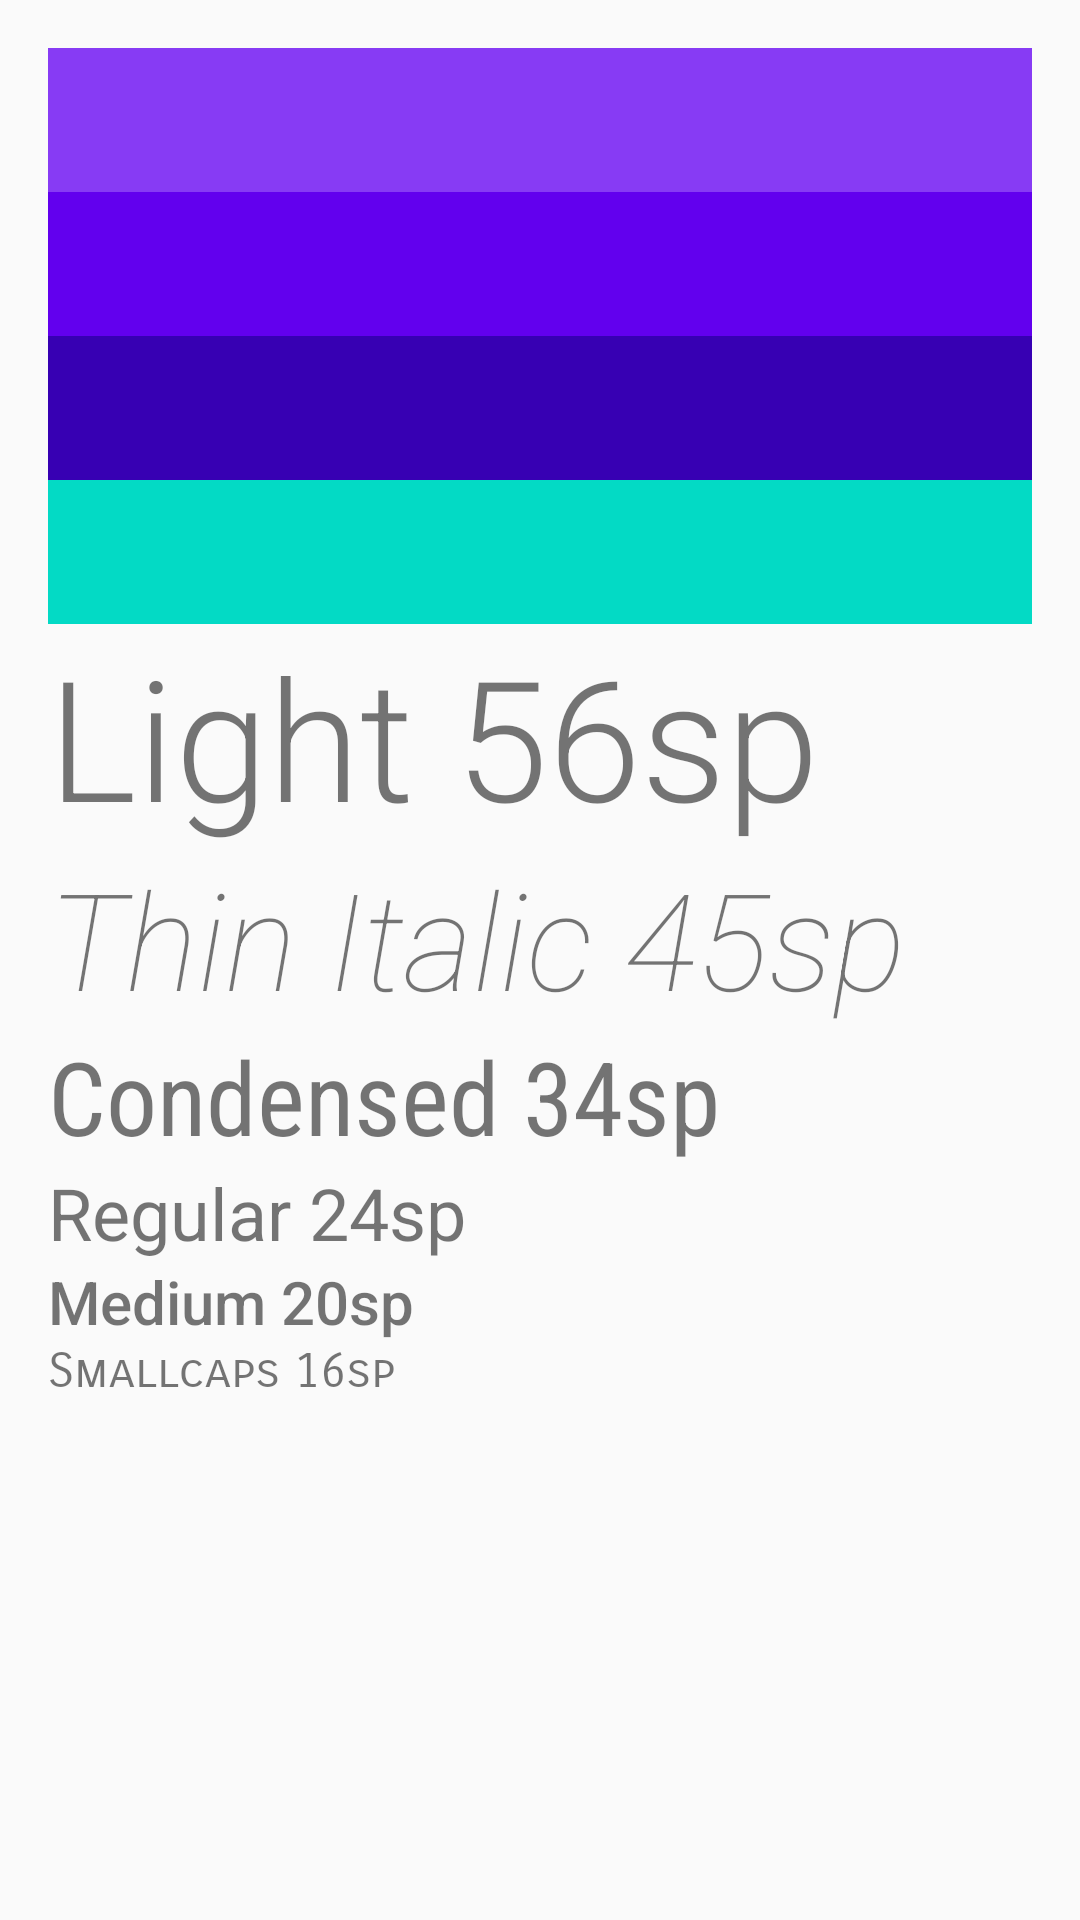

This screen was rendered from an Android layout file. Write that file and the resources it references.
<!-- AndroidManifest.xml: application theme AppTheme -->
<!-- res/layout/activity_color_and_font.xml -->
<?xml version="1.0" encoding="utf-8"?>
<LinearLayout xmlns:android="http://schemas.android.com/apk/res/android"
    xmlns:tools="http://schemas.android.com/tools"
    android:layout_width="match_parent"
    android:layout_height="match_parent"
    android:orientation="vertical"
    android:padding="16dp"
    tools:context=".ColorAndFontActivity">

    <View
        android:id="@+id/primaryLight"
        android:background="@color/colorPrimaryLight"
        android:layout_width="match_parent"
        android:layout_height="48dp"/>

    <View
        android:id="@+id/primary"
        android:background="@color/colorPrimary"
        android:layout_width="match_parent"
        android:layout_height="48dp"/>

    <View
        android:id="@+id/primaryDark"
        android:background="@color/colorPrimaryDark"
        android:layout_width="match_parent"
        android:layout_height="48dp"/>

    <View
        android:id="@+id/accent"
        android:background="@color/colorAccent"
        android:layout_width="match_parent"
        android:layout_height="48dp"/>

    <TextView
        android:id="@+id/text56"
        android:layout_width="wrap_content"
        android:layout_height="wrap_content"
        android:text="@string/light_56sp"
        android:textSize="56sp"
        android:fontFamily="sans-serif-light"/>

    <TextView
        android:id="@+id/text45"
        android:layout_width="wrap_content"
        android:layout_height="wrap_content"
        android:text="@string/thin_italic_45sp"
        android:textSize="45sp"
        android:fontFamily="sans-serif-thin"
        android:textStyle="italic"/>

    <TextView
        android:id="@+id/text34"
        android:layout_width="wrap_content"
        android:layout_height="wrap_content"
        android:text="@string/condensed_34sp"
        android:textSize="34sp"
        android:fontFamily="sans-serif-condensed"/>

    <TextView
        android:id="@+id/text24"
        android:layout_width="wrap_content"
        android:layout_height="wrap_content"
        android:text="Regular 24sp"
        android:textSize="24sp"
        android:fontFamily="sans-serif"/>

    <TextView
        android:id="@+id/text20"
        android:layout_width="wrap_content"
        android:layout_height="wrap_content"
        android:text="Medium 20sp"
        android:textSize="20sp"
        android:fontFamily="sans-serif-medium"/>


    <TextView
        android:id="@+id/text16"
        android:layout_width="wrap_content"
        android:layout_height="wrap_content"
        android:text="Smallcaps 16sp"
        android:textSize="16sp"
        android:fontFamily="sans-serif-smallcaps"/>


</LinearLayout>
<!-- resources referenced by this layout -->
<resources>
  <color name="colorAccent">#03DAC5</color>
  <color name="colorPrimary">#6200EE</color>
  <color name="colorPrimaryDark">#3700B3</color>
  <color name="colorPrimaryLight">#873BF4</color>
  <string name="condensed_34sp">Condensed 34sp</string>
  <string name="light_56sp">Light 56sp</string>
  <string name="thin_italic_45sp">Thin Italic 45sp</string>
  <style name="AppTheme" parent="Theme.AppCompat.Light.DarkActionBar">
          
          <item name="colorPrimary">@color/colorPrimary</item>
          <item name="colorPrimaryDark">@color/colorPrimaryDark</item>
          <item name="colorAccent">@color/colorAccent</item>
      </style>
</resources>
